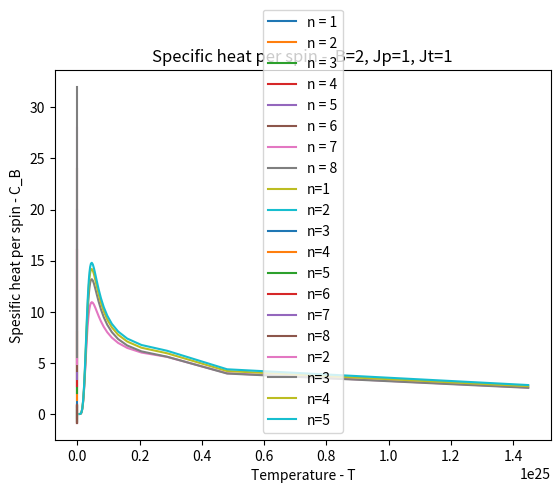

The matplotlib source for this figure:
import numpy as np
from matplotlib import pyplot as plt

B_ex = 2
J_par = 1
J_tan = 1
n_max = 8 
beta_const = 0.5
kb = 1.3806485279e-23


def gen_spin_conf(n):
	spin_conf = np.ones([2**n, n])
	for i in range(n):
		spin_conf.T[i] = np.array([[1]*2**(i) + [-1]*2**(i)] * ((2**n)//(2**(i+1)))).flatten()
	return spin_conf


def gen_P(spin_conf, Be, beta, Jp, Jt):
	dim = spin_conf.shape[0]
	A = beta*Jp * np.matmul(spin_conf, spin_conf.T)
	B = beta*Jt * np.repeat(np.sum(spin_conf * np.apply_along_axis(np.roll, 1, spin_conf, 1), axis=1).reshape(dim,1), dim, axis=1)
	sum_vec = np.sum(spin_conf, axis=1)
	C = (beta*Be/2) * (np.tile(sum_vec, [dim, 1]).T + sum_vec.T)
	return np.exp(A + B + C)


def max_eigen_value(beta, gen_P, spin_conf, Be, Jp=J_par, Jt=J_tan):
	e_vals = np.linalg.eigvals(gen_P(spin_conf, Be, beta, Jp, Jt))
	return np.amax(np.real(e_vals))


beta_vals = np.linspace(0.005, 1, 100)
B_vals = np.linspace(-1, 1, 100)
T_vals = 1/(kb*beta_vals)
eigen_val_vec = np.zeros([n_max, 100])
eigen_val_vec_b = np.zeros([n_max, 100])
eigen_val_vec_d = np.zeros([n_max, 100])
spes_heat_vec = np.zeros([4, 100])

for i in range(n_max):
	spin_conf = gen_spin_conf(i+1)
	print("n: ",i+1)
	for j in range(beta_vals.size):
		eigen_val_vec[i][j] = np.log(max_eigen_value(beta_vals[j], gen_P, spin_conf, B_ex))
		eigen_val_vec_b[i][j] = np.log(max_eigen_value(beta_const, gen_P, spin_conf, B_vals[j]))
	if i+1 <= 5 and i+1 >= 2:
		for k in range(beta_vals.size):
			spes_heat_vec[i-1] = np.gradient(np.gradient(eigen_val_vec[i], beta_vals), beta_vals)*((beta_vals[k]**2)/(i+2))
	eigen_val_vec_d[i] = np.gradient(eigen_val_vec_b[i], B_vals)/((i+2)*beta_const)
	print(i+1," done", n_max - i -1, " to go.")
	plt.plot(beta_vals, eigen_val_vec[i], label="n = " + str(i+1))
plt.title("Largest eigenvalues -  B=" + str(B_ex) + ", Jp=" + str(J_par) + ", Jt=" + str(J_tan))
plt.legend()
plt.xlabel("beta - 1/kb*T")
plt.ylabel("Eigenvalue")
plt.savefig("fig1.pdf")
plt.show()

for i in range(eigen_val_vec_d.shape[0]):
	plt.plot(B_vals, eigen_val_vec_d[i], label="n=" + str(i+1))
plt.title("Magnetization per spin - beta = " + str(beta_const)  + ", Jp=" + str(J_par) + ", Jt=" + str(J_tan))
plt.legend()
plt.xlabel("External magnetic field - B")
plt.ylabel("Magnetizatio per spin - m")
plt.savefig("fig2.pdf")
plt.show()

for i in range(spes_heat_vec.shape[0]):
	# Not sure what's best of plotting with regards to T or beta(T)
	plt.plot(T_vals, spes_heat_vec[i], label="n=" + str(i+2))
plt.title("Specific heat per spin -  B=" + str(B_ex) + ", Jp=" + str(J_par) + ", Jt=" + str(J_tan))
plt.legend()
plt.xlabel("Temperature - T")
plt.ylabel("Spesific heat per spin - C_B")
plt.savefig("fig3.pdf")
plt.show()
